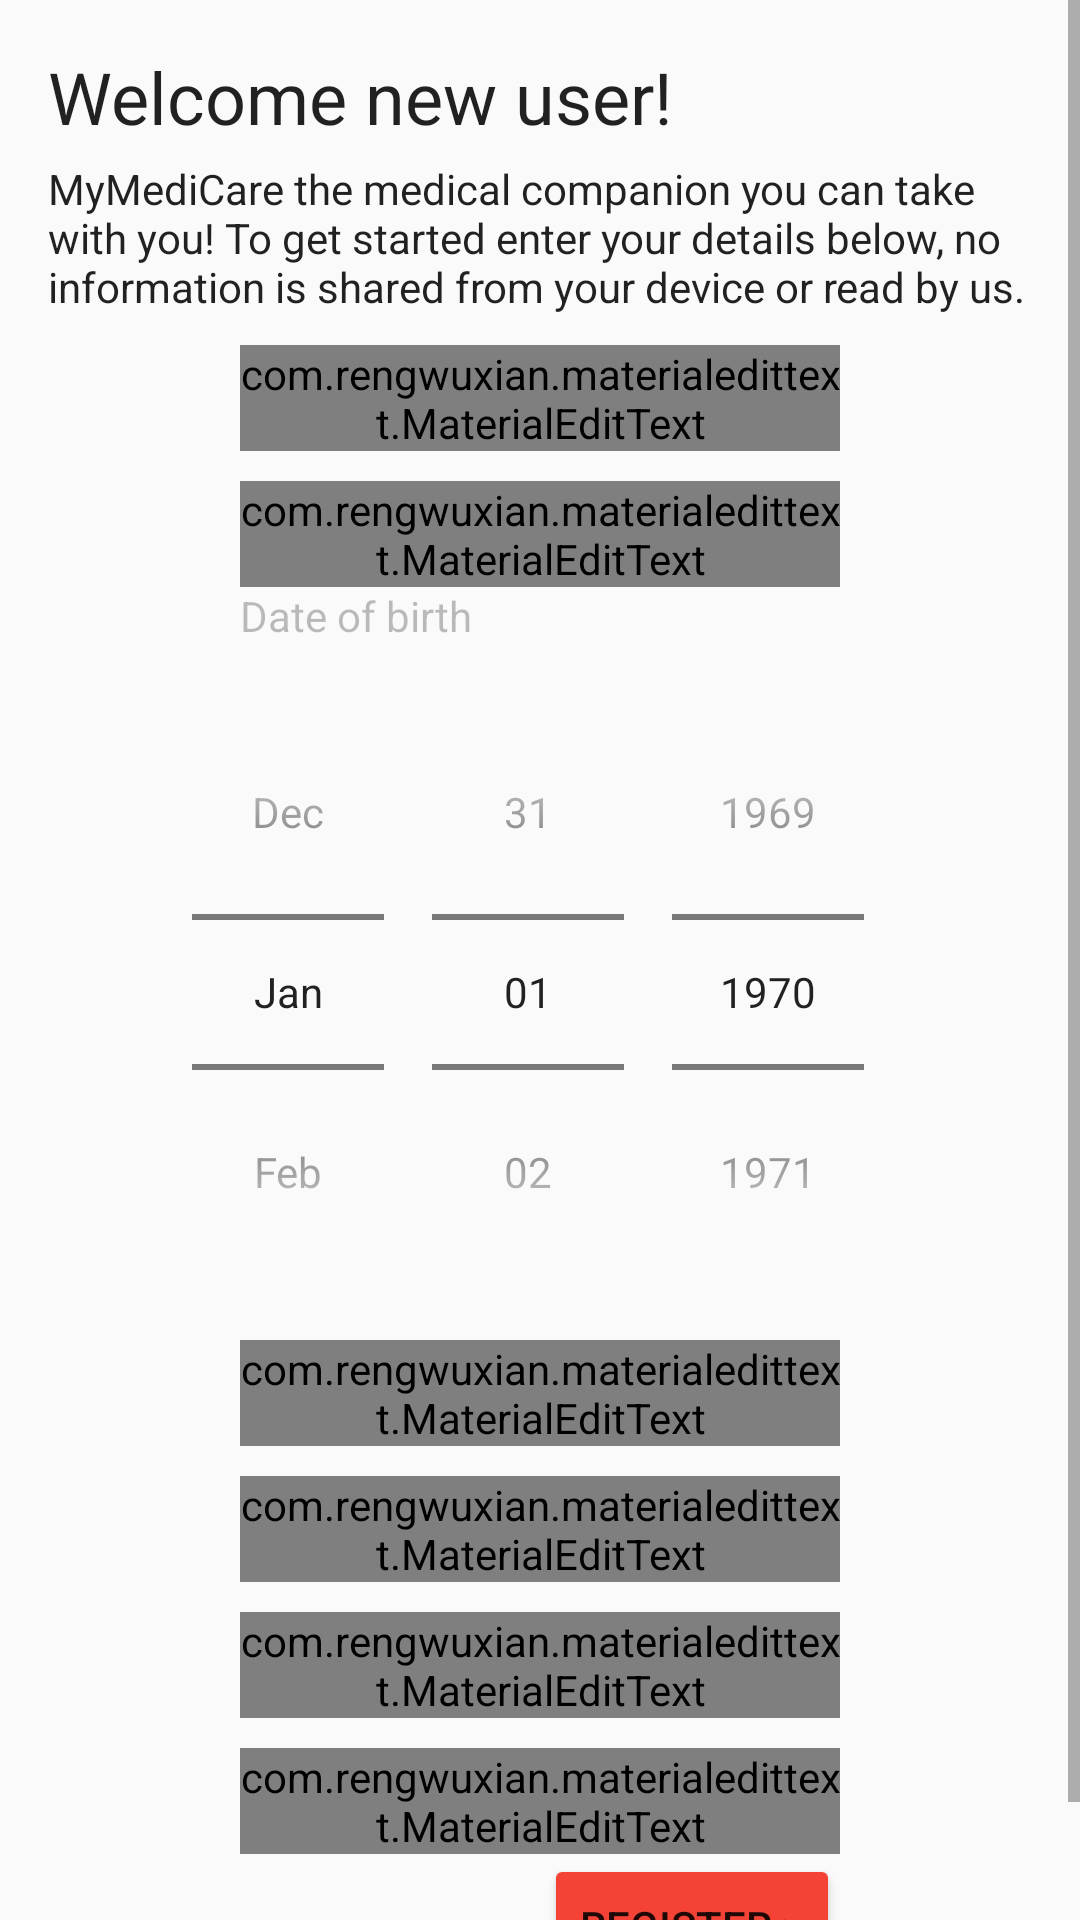

Write the Android layout XML for this screen, with the resource values it uses.
<!-- AndroidManifest.xml: application theme AppTheme -->
<!-- res/layout/activity_new_user.xml -->
<ScrollView xmlns:android="http://schemas.android.com/apk/res/android"
    xmlns:tools="http://schemas.android.com/tools"
    xmlns:app="http://schemas.android.com/apk/res-auto"
    android:layout_width="match_parent"
    android:layout_height="match_parent"
    tools:context="com.edgehill.mad.mymedicare.login.NewUser"
    android:focusableInTouchMode="true">
<RelativeLayout
    android:layout_width="match_parent"
    android:layout_height="wrap_content"
    android:paddingLeft="@dimen/activity_horizontal_margin"
    android:paddingRight="@dimen/activity_horizontal_margin"
    android:paddingTop="@dimen/activity_vertical_margin"
    android:paddingBottom="@dimen/activity_vertical_margin"
    android:focusable="true"
    android:focusableInTouchMode="true" >
    <TextView
        android:id="@+id/new_user_title"
        android:layout_width="wrap_content"
        android:layout_height="wrap_content"
        android:text="Welcome new user!"
        style="@style/Base.TextAppearance.AppCompat.Headline"/>
    <TextView
        android:id="@+id/app_description"
        android:layout_width="wrap_content"
        android:layout_height="wrap_content"
        android:layout_below="@+id/new_user_title"
        android:text="@string/new_user_description"
        android:layout_marginTop="5dp"
        style="@style/Base.TextAppearance.AppCompat.Body1" />

    <com.rengwuxian.materialedittext.MaterialEditText
        android:id="@+id/edit_text_name"
        android:layout_width="@dimen/material_edittext"
        android:layout_height="wrap_content"
        android:layout_centerHorizontal="true"
        android:layout_marginTop="10dp"
        android:layout_below="@+id/app_description"
        app:met_floatingLabel="normal"
        app:met_floatingLabelText="First Name"
        android:hint="First Name"
        android:singleLine="true"
        android:inputType="textCapSentences"
        app:met_clearButton="true" />

    <com.rengwuxian.materialedittext.MaterialEditText
        android:id="@+id/edit_text_surname_settings"
        android:layout_width="@dimen/material_edittext"
        android:layout_height="wrap_content"
        android:layout_centerHorizontal="true"
        android:layout_marginTop="10dp"
        android:layout_below="@+id/edit_text_name"
        app:met_floatingLabel="normal"
        app:met_floatingLabelText="Last Name"
        android:hint="Last Name"
        android:singleLine="true"
        android:inputType="textCapSentences"
        app:met_clearButton="true"/>
    <TextView
        android:id="@+id/text_view_dob_settings"
        android:layout_width="wrap_content"
        android:layout_height="wrap_content"
        android:layout_alignStart="@+id/edit_text_surname_settings"
        android:layout_alignLeft="@id/edit_text_surname_settings"
        android:layout_below="@id/edit_text_surname_settings"
        android:textSize="@dimen/floating_label_text_size"
        android:text="Date of birth"
        android:alpha= "0.26"
        android:textColor="#000000"
        />
    
    <DatePicker
        android:id="@+id/datepicker_dob_settings"
        android:layout_width="wrap_content"
        android:layout_height="wrap_content"
        android:layout_centerHorizontal="true"
        android:layout_marginTop="10dp"
        android:layout_below="@+id/text_view_dob_settings"
        android:inputType="date"
        android:datePickerMode="spinner"
        android:calendarViewShown="false"
        android:maxDate="01/01/2005"
        android:startYear="1900"
        />

    <com.rengwuxian.materialedittext.MaterialEditText
        android:id="@+id/edit_text_height_settings"
        android:layout_width="@dimen/material_edittext"
        android:layout_height="wrap_content"
        android:layout_centerHorizontal="true"
        android:layout_marginTop="10dp"
        android:layout_below="@+id/datepicker_dob_settings"
        app:met_floatingLabel="normal"
        app:met_floatingLabelText="Height (Metres)"
        android:hint="Height (Metres)"
        android:inputType="numberDecimal"/>

    <com.rengwuxian.materialedittext.MaterialEditText
        android:id="@+id/edit_text_gp_name_settings"
        android:layout_width="@dimen/material_edittext"
        android:layout_height="wrap_content"
        android:layout_centerHorizontal="true"
        android:layout_marginTop="10dp"
        android:layout_below="@+id/edit_text_height_settings"
        app:met_floatingLabel="normal"
        app:met_floatingLabelText="GP Name"
        android:hint="GP Name"
        android:singleLine="true"
        android:inputType="textCapSentences"
        app:met_clearButton="true"/>

    <com.rengwuxian.materialedittext.MaterialEditText
        android:id="@+id/edit_text_gp_telephone_settings"
        android:layout_width="@dimen/material_edittext"
        android:layout_height="wrap_content"
        android:layout_centerHorizontal="true"
        android:layout_marginTop="10dp"
        android:layout_below="@+id/edit_text_gp_name_settings"
        app:met_floatingLabel="normal"
        app:met_floatingLabelText="GP Telephone"
        android:hint="GP Telephone"
        android:inputType="phone"
        app:met_maxCharacters="11"/>

    <com.rengwuxian.materialedittext.MaterialEditText
        android:id="@+id/edit_text_password_settings"
        android:layout_width="@dimen/material_edittext"
        android:layout_height="wrap_content"
        android:layout_centerHorizontal="true"
        android:layout_marginTop="10dp"
        android:layout_below="@+id/edit_text_gp_telephone_settings"
        app:met_floatingLabel="normal"
        app:met_floatingLabelText="Password"
        android:hint="Password"
        android:singleLine="true"
        android:inputType="textPassword"
        app:met_maxCharacters="15"/>
    <Button
        android:id="@+id/button_delete_user_settings"
        android:layout_width="wrap_content"
        android:layout_height="wrap_content"
        android:text="Register >"
        android:layout_below="@+id/edit_text_password_settings"
        android:layout_alignEnd="@+id/edit_text_password_settings"
        android:layout_alignRight="@+id/edit_text_password_settings"/>
</RelativeLayout>
</ScrollView>
<!-- resources referenced by this layout -->
<resources>
  <dimen name="activity_horizontal_margin">16dp</dimen>
  <dimen name="activity_vertical_margin">16dp</dimen>
  <dimen name="material_edittext">200dp</dimen>
  <string name="new_user_description">MyMediCare the medical companion you can take with you! To get started enter your details below, no information is shared from your device or read by us.</string>
  <style name="AppTheme" parent="Theme.AppCompat.Light.DarkActionBar">
          
          <item name="colorPrimary">@color/primary</item>
          <item name="colorPrimaryDark">@color/primary_dark</item>
          <item name="colorAccent">@color/accents</item>
          <item name="colorButtonNormal">@color/primary</item>
          <item name="colorControlActivated">@color/primary_dark</item>
          <item name="colorControlHighlight">@color/accents</item>
      </style>
  <color name="primary">#F44336</color>
  <color name="primary_dark">#D32F2F</color>
  <color name="accents">#03A9F4</color>
</resources>
